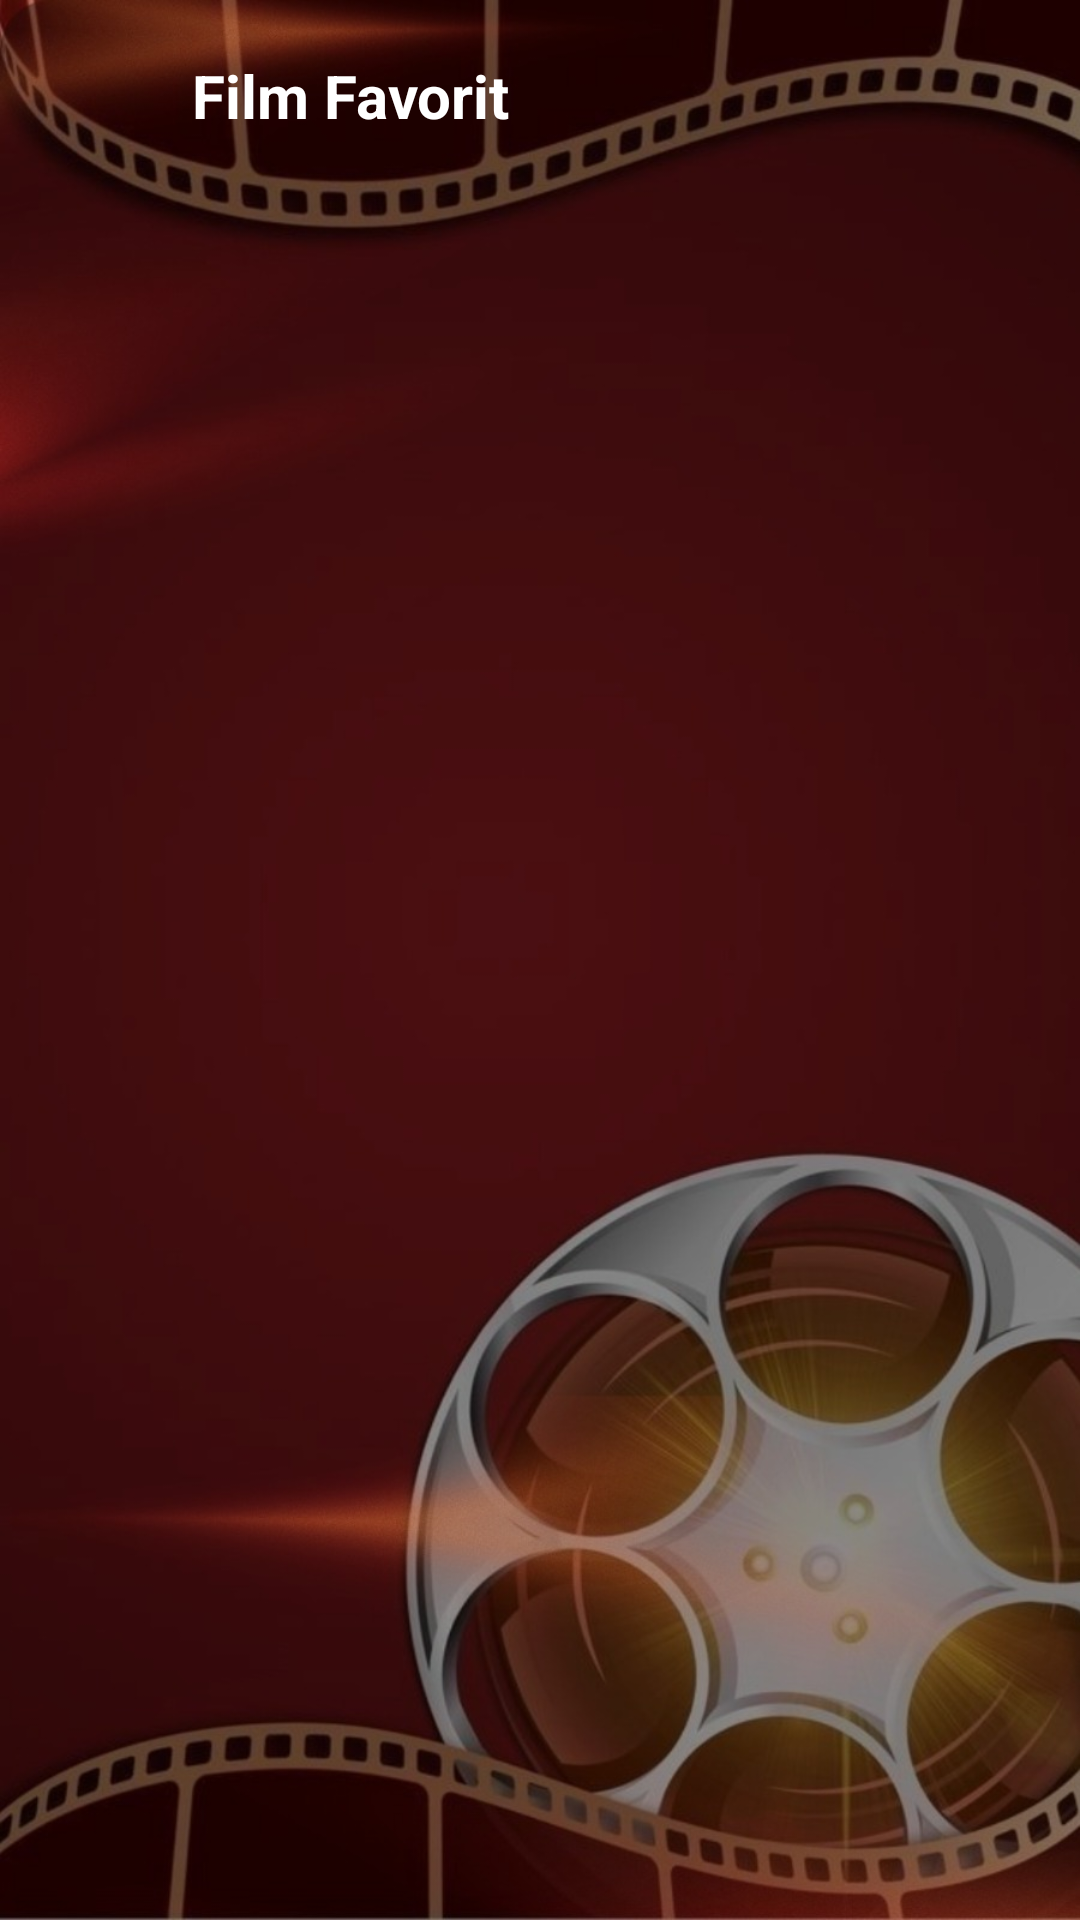

Layout XML and referenced resources for this Android screen:
<!-- AndroidManifest.xml: application theme Theme.MoviePicker -->
<!-- res/layout/activity_favorite.xml -->
<?xml version="1.0" encoding="utf-8"?>
<LinearLayout xmlns:android="http://schemas.android.com/apk/res/android"
    android:layout_width="match_parent"
    android:layout_height="match_parent"
    android:background="@drawable/bg_image"
    android:fitsSystemWindows="true"
    android:orientation="vertical">

    
    <LinearLayout
        android:layout_width="match_parent"
        android:layout_height="wrap_content"
        android:gravity="center_vertical"
        android:orientation="horizontal"
        android:padding="8dp">

        <ImageButton
            android:id="@+id/ibBack"
            android:layout_width="48dp"
            android:layout_height="48dp"
            android:background="?attr/selectableItemBackgroundBorderless"
            android:contentDescription="@string/cd_back"
            android:src="@drawable/ic_arrow_back" />

        <TextView
            android:id="@+id/tvScreenTitle"
            android:layout_width="0dp"
            android:layout_height="wrap_content"
            android:layout_marginStart="8dp"
            android:layout_weight="1"
            android:text="@string/favorite_title"
            android:textColor="@color/text_primary"
            android:textSize="20sp"
            android:textStyle="bold" />
    </LinearLayout>

    <FrameLayout
        android:layout_width="match_parent"
        android:layout_height="0dp"
        android:layout_weight="1">

        <ListView
            android:id="@+id/lvFavorites"
            android:layout_width="match_parent"
            android:layout_height="match_parent"
            android:clipToPadding="false"
            android:divider="@android:color/transparent"
            android:dividerHeight="12dp"
            android:paddingStart="16dp"
            android:paddingTop="4dp"
            android:paddingEnd="16dp"
            android:paddingBottom="16dp"
            android:scrollbars="none" />

        <TextView
            android:id="@+id/tvEmptyFavorites"
            android:layout_width="match_parent"
            android:layout_height="wrap_content"
            android:layout_gravity="center"
            android:gravity="center"
            android:padding="24dp"
            android:text="@string/favorite_empty"
            android:textColor="@color/text_secondary"
            android:textSize="16sp"
            android:visibility="gone" />
    </FrameLayout>
</LinearLayout>
<!-- resources referenced by this layout -->
<resources>
  <color name="text_primary">#FFFFFF</color>
  <color name="text_secondary">#B0B0BA</color>
  <!-- drawable bg_image: jpeg bitmap (drawable, 102537 bytes) -->
  <string name="cd_back">Kembali</string>
  <string name="favorite_empty">Kamu belum memiliki film favorit</string>
  <string name="favorite_title">Film Favorit</string>
  <style name="Theme.MoviePicker" parent="Theme.MaterialComponents.NoActionBar">
          <item name="colorPrimary">@color/accent_red</item>
          <item name="colorPrimaryVariant">@color/accent_red_dark</item>
          <item name="colorOnPrimary">@color/white</item>
          <item name="colorSecondary">@color/accent_orange</item>
          <item name="colorSecondaryVariant">@color/accent_orange</item>
          <item name="colorOnSecondary">@color/black</item>
          <item name="colorSurface">@color/surface</item>
          <item name="colorOnSurface">@color/text_primary</item>
          <item name="android:colorBackground">@color/bg_dark</item>
          <item name="android:windowBackground">@color/bg_dark</item>
          <item name="android:statusBarColor">@color/bg_dark</item>
          <item name="android:navigationBarColor">@color/bg_dark</item>
          <item name="android:textColorPrimary">@color/text_primary</item>
          <item name="android:textColorSecondary">@color/text_secondary</item>
      </style>
  <color name="accent_red">#E50914</color>
  <color name="accent_red_dark">#B20710</color>
  <color name="white">#FFFFFF</color>
  <color name="accent_orange">#FF7A1A</color>
  <color name="black">#000000</color>
  <color name="surface">#1B1B21</color>
  <color name="bg_dark">#0D0D10</color>
</resources>
